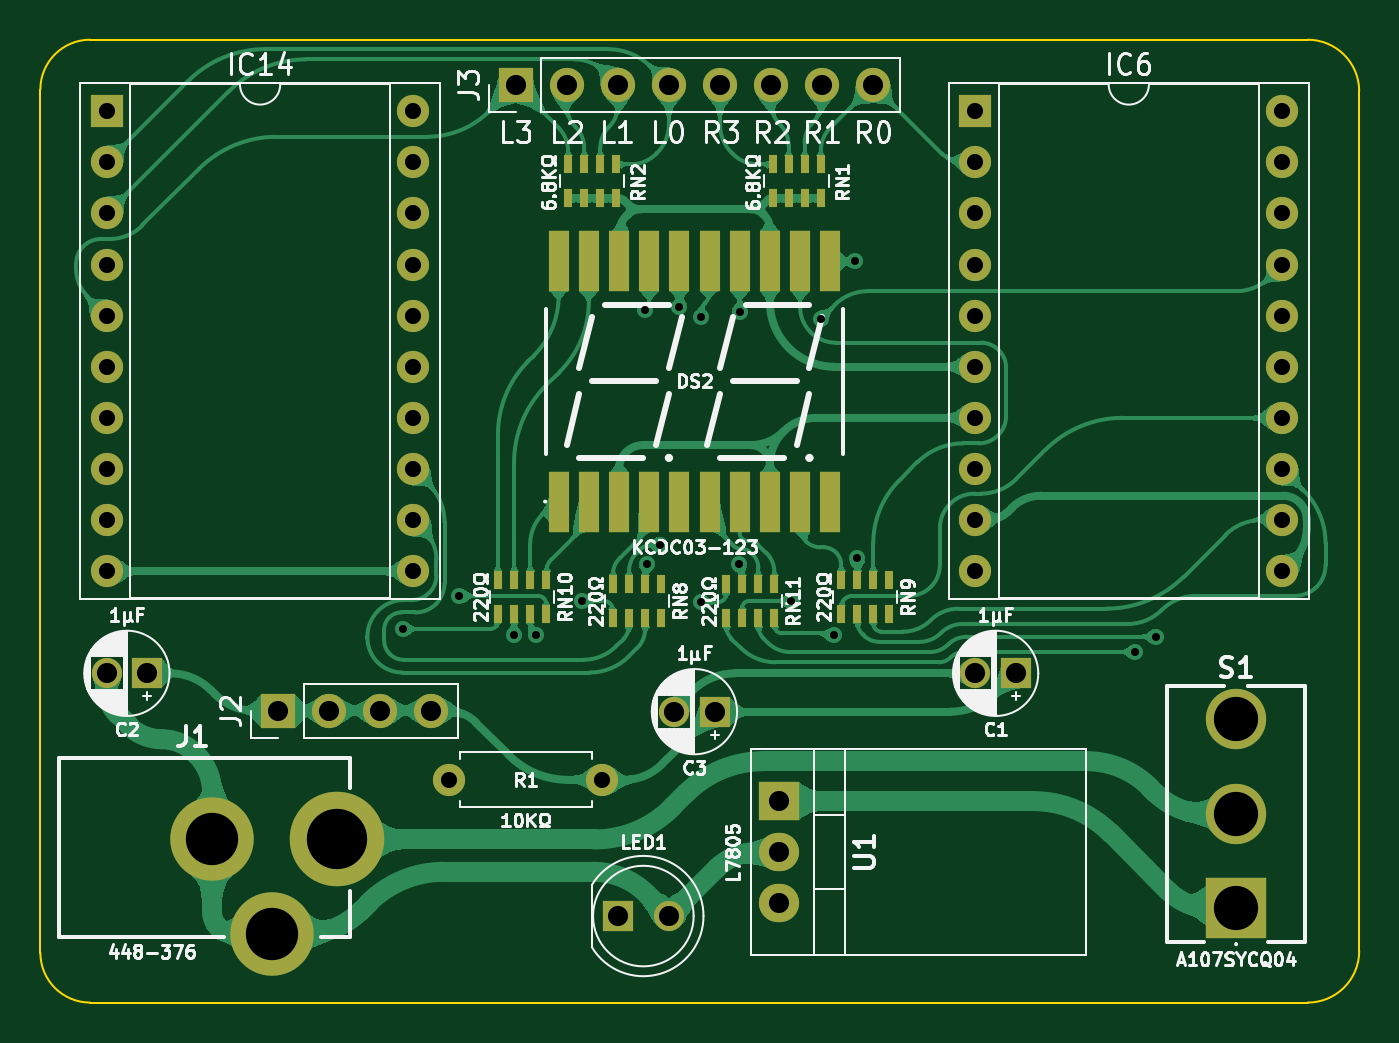
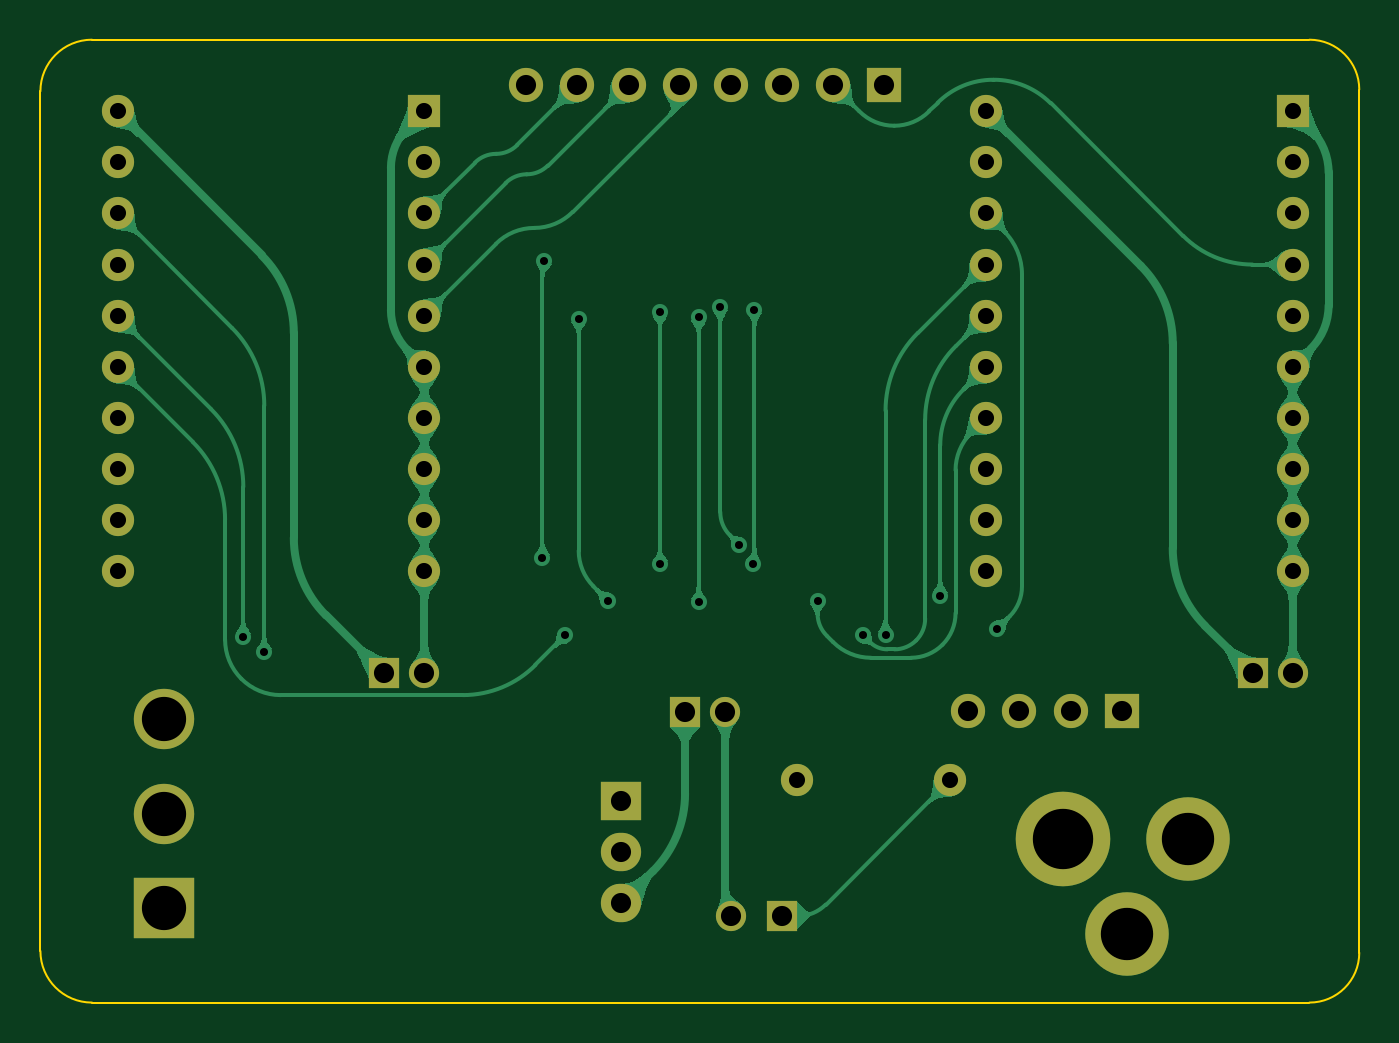
Circuit board: 11 layer files. Board 65.6 x 47.9 mm.
- bottom_copper: LCD Dual 7 Segment Tester-B_Cu.gbl (72699 bytes)
- bottom_mask: LCD Dual 7 Segment Tester-B_Mask.gbs (2718 bytes)
- paste: LCD Dual 7 Segment Tester-B_Paste.gbp (466 bytes)
- bottom_silk: LCD Dual 7 Segment Tester-B_Silkscreen.gbo (467 bytes)
- outline: LCD Dual 7 Segment Tester-Edge_Cuts.gm1 (958 bytes)
- top_copper: LCD Dual 7 Segment Tester-F_Cu.gtl (154382 bytes)
- top_mask: LCD Dual 7 Segment Tester-F_Mask.gts (4491 bytes)
- paste: LCD Dual 7 Segment Tester-F_Paste.gtp (2229 bytes)
- top_silk: LCD Dual 7 Segment Tester-F_Silkscreen.gto (86598 bytes)
- drill: LCD Dual 7 Segment Tester-NPTH.drl (265 bytes)
- drill: LCD Dual 7 Segment Tester-PTH.drl (1806 bytes)

=== bottom_copper: LCD Dual 7 Segment Tester-B_Cu.gbl (72699 bytes, source omitted) ===
=== bottom_mask: LCD Dual 7 Segment Tester-B_Mask.gbs ===
%TF.GenerationSoftware,KiCad,Pcbnew,8.0.7*%
%TF.CreationDate,2025-03-15T10:41:55+02:00*%
%TF.ProjectId,LCD Dual 7 Segment Tester,4c434420-4475-4616-9c20-37205365676d,V1*%
%TF.SameCoordinates,Original*%
%TF.FileFunction,Soldermask,Bot*%
%TF.FilePolarity,Negative*%
%FSLAX46Y46*%
G04 Gerber Fmt 4.6, Leading zero omitted, Abs format (unit mm)*
G04 Created by KiCad (PCBNEW 8.0.7) date 2025-03-15 10:41:55*
%MOMM*%
%LPD*%
G01*
G04 APERTURE LIST*
%ADD10R,1.600000X1.600000*%
%ADD11O,1.600000X1.600000*%
%ADD12C,4.700000*%
%ADD13C,4.150000*%
%ADD14R,1.700000X1.700000*%
%ADD15O,1.700000X1.700000*%
%ADD16R,1.500000X1.500000*%
%ADD17C,1.500000*%
%ADD18R,3.000000X3.000000*%
%ADD19C,3.000000*%
%ADD20C,1.600000*%
%ADD21R,2.000000X1.905000*%
%ADD22O,2.000000X1.905000*%
G04 APERTURE END LIST*
D10*
%TO.C,IC14*%
X1270000Y39329400D03*
D11*
X1270000Y36789400D03*
X1270000Y34249400D03*
X1270000Y31709400D03*
X1270000Y29169400D03*
X1270000Y26629400D03*
X1270000Y24089400D03*
X1270000Y21549400D03*
X1270000Y19009400D03*
X1270000Y16469400D03*
X16510000Y16469400D03*
X16510000Y19009400D03*
X16510000Y21549400D03*
X16510000Y24089400D03*
X16510000Y26629400D03*
X16510000Y29169400D03*
X16510000Y31709400D03*
X16510000Y34249400D03*
X16510000Y36789400D03*
X16510000Y39329400D03*
%TD*%
D12*
%TO.C,J1*%
X12700000Y3134400D03*
D13*
X9500000Y-1565600D03*
X6500000Y3134400D03*
%TD*%
D14*
%TO.C,J2*%
X9779000Y9525000D03*
D15*
X12319000Y9525000D03*
X14858999Y9525000D03*
X17399000Y9525000D03*
%TD*%
D16*
%TO.C,LED1*%
X26670000Y-675600D03*
D17*
X29210000Y-675600D03*
%TD*%
D16*
%TO.C,C2*%
X3270000Y11389400D03*
D17*
X1270000Y11389400D03*
%TD*%
D18*
%TO.C,S1*%
X57404000Y-294600D03*
D19*
X57404000Y4404400D03*
X57404000Y9103400D03*
%TD*%
D16*
%TO.C,C3*%
X31480000Y9484400D03*
D17*
X29480000Y9484400D03*
%TD*%
D20*
%TO.C,R1*%
X18288000Y6096000D03*
D11*
X25908000Y6096000D03*
%TD*%
D16*
%TO.C,C1*%
X46450000Y11389400D03*
D17*
X44450000Y11389400D03*
%TD*%
D10*
%TO.C,IC6*%
X44450000Y39329400D03*
D11*
X44450000Y36789400D03*
X44450000Y34249400D03*
X44450000Y31709400D03*
X44450000Y29169400D03*
X44450000Y26629400D03*
X44450000Y24089400D03*
X44450000Y21549400D03*
X44450000Y19009400D03*
X44450000Y16469400D03*
X59690000Y16469400D03*
X59690000Y19009400D03*
X59690000Y21549400D03*
X59690000Y24089400D03*
X59690000Y26629400D03*
X59690000Y29169400D03*
X59690000Y31709400D03*
X59690000Y34249400D03*
X59690000Y36789400D03*
X59690000Y39329400D03*
%TD*%
D21*
%TO.C,U1*%
X34671000Y5039400D03*
D22*
X34671000Y2499400D03*
X34671000Y-40600D03*
%TD*%
D14*
%TO.C,J3*%
X21590000Y40640000D03*
D15*
X24130000Y40640000D03*
X26670000Y40640000D03*
X29210000Y40640000D03*
X31750000Y40640000D03*
X34290000Y40640000D03*
X36830000Y40640000D03*
X39370000Y40640000D03*
%TD*%
M02*

=== paste: LCD Dual 7 Segment Tester-B_Paste.gbp ===
%TF.GenerationSoftware,KiCad,Pcbnew,8.0.7*%
%TF.CreationDate,2025-03-15T10:41:55+02:00*%
%TF.ProjectId,LCD Dual 7 Segment Tester,4c434420-4475-4616-9c20-37205365676d,V1*%
%TF.SameCoordinates,Original*%
%TF.FileFunction,Paste,Bot*%
%TF.FilePolarity,Positive*%
%FSLAX46Y46*%
G04 Gerber Fmt 4.6, Leading zero omitted, Abs format (unit mm)*
G04 Created by KiCad (PCBNEW 8.0.7) date 2025-03-15 10:41:55*
%MOMM*%
%LPD*%
G01*
G04 APERTURE LIST*
G04 APERTURE END LIST*
M02*

=== bottom_silk: LCD Dual 7 Segment Tester-B_Silkscreen.gbo ===
%TF.GenerationSoftware,KiCad,Pcbnew,8.0.7*%
%TF.CreationDate,2025-03-15T10:41:55+02:00*%
%TF.ProjectId,LCD Dual 7 Segment Tester,4c434420-4475-4616-9c20-37205365676d,V1*%
%TF.SameCoordinates,Original*%
%TF.FileFunction,Legend,Bot*%
%TF.FilePolarity,Positive*%
%FSLAX46Y46*%
G04 Gerber Fmt 4.6, Leading zero omitted, Abs format (unit mm)*
G04 Created by KiCad (PCBNEW 8.0.7) date 2025-03-15 10:41:55*
%MOMM*%
%LPD*%
G01*
G04 APERTURE LIST*
G04 APERTURE END LIST*
M02*

=== outline: LCD Dual 7 Segment Tester-Edge_Cuts.gm1 ===
%TF.GenerationSoftware,KiCad,Pcbnew,8.0.7*%
%TF.CreationDate,2025-03-15T10:41:55+02:00*%
%TF.ProjectId,LCD Dual 7 Segment Tester,4c434420-4475-4616-9c20-37205365676d,V1*%
%TF.SameCoordinates,Original*%
%TF.FileFunction,Profile,NP*%
%FSLAX46Y46*%
G04 Gerber Fmt 4.6, Leading zero omitted, Abs format (unit mm)*
G04 Created by KiCad (PCBNEW 8.0.7) date 2025-03-15 10:41:55*
%MOMM*%
%LPD*%
G01*
G04 APERTURE LIST*
%TA.AperFunction,Profile*%
%ADD10C,0.100000*%
%TD*%
G04 APERTURE END LIST*
D10*
X-2032000Y-2499415D02*
X-2032000Y40408915D01*
X60960000Y42885415D02*
G75*
G02*
X63522915Y40322500I0J-2562915D01*
G01*
X63522915Y-2413000D02*
G75*
G02*
X60960000Y-4975915I-2562915J0D01*
G01*
X444500Y-4975915D02*
G75*
G02*
X-2032000Y-2499415I0J2476500D01*
G01*
X-2032000Y40408915D02*
G75*
G02*
X444500Y42885415I2476500J0D01*
G01*
X444500Y42885415D02*
X60960000Y42885415D01*
X63522915Y-2413000D02*
X63522915Y40322500D01*
X60960000Y-4975915D02*
X444500Y-4975915D01*
M02*

=== top_copper: LCD Dual 7 Segment Tester-F_Cu.gtl (154382 bytes, source omitted) ===
=== top_mask: LCD Dual 7 Segment Tester-F_Mask.gts ===
%TF.GenerationSoftware,KiCad,Pcbnew,8.0.7*%
%TF.CreationDate,2025-03-15T10:41:55+02:00*%
%TF.ProjectId,LCD Dual 7 Segment Tester,4c434420-4475-4616-9c20-37205365676d,V1*%
%TF.SameCoordinates,Original*%
%TF.FileFunction,Soldermask,Top*%
%TF.FilePolarity,Negative*%
%FSLAX46Y46*%
G04 Gerber Fmt 4.6, Leading zero omitted, Abs format (unit mm)*
G04 Created by KiCad (PCBNEW 8.0.7) date 2025-03-15 10:41:55*
%MOMM*%
%LPD*%
G01*
G04 APERTURE LIST*
%ADD10R,0.450000X0.900000*%
%ADD11R,1.600000X1.600000*%
%ADD12O,1.600000X1.600000*%
%ADD13C,4.700000*%
%ADD14C,4.150000*%
%ADD15R,1.700000X1.700000*%
%ADD16O,1.700000X1.700000*%
%ADD17R,1.500000X1.500000*%
%ADD18C,1.500000*%
%ADD19R,1.000000X3.000000*%
%ADD20R,3.000000X3.000000*%
%ADD21C,3.000000*%
%ADD22C,1.600000*%
%ADD23R,2.000000X1.905000*%
%ADD24O,2.000000X1.905000*%
G04 APERTURE END LIST*
D10*
%TO.C,RN2*%
X26600000Y36693000D03*
X25800000Y36693000D03*
X25000000Y36693000D03*
X24200000Y36693000D03*
X24200000Y34993000D03*
X25000000Y34993000D03*
X25800000Y34993000D03*
X26600000Y34993000D03*
%TD*%
%TO.C,RN1*%
X36760000Y34993000D03*
X35960000Y34993000D03*
X35160000Y34993000D03*
X34360000Y34993000D03*
X34360000Y36693000D03*
X35160000Y36693000D03*
X35960000Y36693000D03*
X36760000Y36693000D03*
%TD*%
D11*
%TO.C,IC14*%
X1270000Y39329400D03*
D12*
X1270000Y36789400D03*
X1270000Y34249400D03*
X1270000Y31709400D03*
X1270000Y29169400D03*
X1270000Y26629400D03*
X1270000Y24089400D03*
X1270000Y21549400D03*
X1270000Y19009400D03*
X1270000Y16469400D03*
X16510000Y16469400D03*
X16510000Y19009400D03*
X16510000Y21549400D03*
X16510000Y24089400D03*
X16510000Y26629400D03*
X16510000Y29169400D03*
X16510000Y31709400D03*
X16510000Y34249400D03*
X16510000Y36789400D03*
X16510000Y39329400D03*
%TD*%
D13*
%TO.C,J1*%
X12700000Y3134400D03*
D14*
X9500000Y-1565600D03*
X6500000Y3134400D03*
%TD*%
D15*
%TO.C,J2*%
X9779000Y9525000D03*
D16*
X12319000Y9525000D03*
X14858999Y9525000D03*
X17399000Y9525000D03*
%TD*%
D10*
%TO.C,RN10*%
X23113800Y16049400D03*
X22313800Y16049400D03*
X21513800Y16049400D03*
X20713800Y16049400D03*
X20713800Y14349400D03*
X21513800Y14349400D03*
X22313800Y14349400D03*
X23113800Y14349400D03*
%TD*%
D17*
%TO.C,LED1*%
X26670000Y-675600D03*
D18*
X29210000Y-675600D03*
%TD*%
D17*
%TO.C,C2*%
X3270000Y11389400D03*
D18*
X1270000Y11389400D03*
%TD*%
D19*
%TO.C,DS2*%
X23730000Y19908000D03*
X25230000Y19908000D03*
X26730000Y19908000D03*
X28230000Y19908000D03*
X29730000Y19908000D03*
X31230000Y19908000D03*
X32730000Y19908000D03*
X34230000Y19908000D03*
X35730000Y19908000D03*
X37230000Y19908000D03*
X37230000Y31908000D03*
X35730000Y31908000D03*
X34230000Y31908000D03*
X32730000Y31908000D03*
X31230000Y31908000D03*
X29730000Y31908000D03*
X28230000Y31908000D03*
X26730000Y31908000D03*
X25230000Y31908000D03*
X23730000Y31908000D03*
%TD*%
D20*
%TO.C,S1*%
X57404000Y-294600D03*
D21*
X57404000Y4404400D03*
X57404000Y9103400D03*
%TD*%
D10*
%TO.C,RN11*%
X34455000Y15834400D03*
X33655000Y15834400D03*
X32855000Y15834400D03*
X32055000Y15834400D03*
X32055000Y14134400D03*
X32855000Y14134400D03*
X33655000Y14134400D03*
X34455000Y14134400D03*
%TD*%
D17*
%TO.C,C3*%
X31480000Y9484400D03*
D18*
X29480000Y9484400D03*
%TD*%
D22*
%TO.C,R1*%
X18288000Y6096000D03*
D12*
X25908000Y6096000D03*
%TD*%
D17*
%TO.C,C1*%
X46450000Y11389400D03*
D18*
X44450000Y11389400D03*
%TD*%
D11*
%TO.C,IC6*%
X44450000Y39329400D03*
D12*
X44450000Y36789400D03*
X44450000Y34249400D03*
X44450000Y31709400D03*
X44450000Y29169400D03*
X44450000Y26629400D03*
X44450000Y24089400D03*
X44450000Y21549400D03*
X44450000Y19009400D03*
X44450000Y16469400D03*
X59690000Y16469400D03*
X59690000Y19009400D03*
X59690000Y21549400D03*
X59690000Y24089400D03*
X59690000Y26629400D03*
X59690000Y29169400D03*
X59690000Y31709400D03*
X59690000Y34249400D03*
X59690000Y36789400D03*
X59690000Y39329400D03*
%TD*%
D10*
%TO.C,RN8*%
X28828800Y15834400D03*
X28028800Y15834400D03*
X27228800Y15834400D03*
X26428800Y15834400D03*
X26428800Y14134400D03*
X27228800Y14134400D03*
X28028800Y14134400D03*
X28828800Y14134400D03*
%TD*%
%TO.C,RN9*%
X40170000Y16049400D03*
X39370000Y16049400D03*
X38570000Y16049400D03*
X37770000Y16049400D03*
X37770000Y14349400D03*
X38570000Y14349400D03*
X39370000Y14349400D03*
X40170000Y14349400D03*
%TD*%
D23*
%TO.C,U1*%
X34671000Y5039400D03*
D24*
X34671000Y2499400D03*
X34671000Y-40600D03*
%TD*%
D15*
%TO.C,J3*%
X21590000Y40640000D03*
D16*
X24130000Y40640000D03*
X26670000Y40640000D03*
X29210000Y40640000D03*
X31750000Y40640000D03*
X34290000Y40640000D03*
X36830000Y40640000D03*
X39370000Y40640000D03*
%TD*%
M02*

=== paste: LCD Dual 7 Segment Tester-F_Paste.gtp ===
%TF.GenerationSoftware,KiCad,Pcbnew,8.0.7*%
%TF.CreationDate,2025-03-15T10:41:55+02:00*%
%TF.ProjectId,LCD Dual 7 Segment Tester,4c434420-4475-4616-9c20-37205365676d,V1*%
%TF.SameCoordinates,Original*%
%TF.FileFunction,Paste,Top*%
%TF.FilePolarity,Positive*%
%FSLAX46Y46*%
G04 Gerber Fmt 4.6, Leading zero omitted, Abs format (unit mm)*
G04 Created by KiCad (PCBNEW 8.0.7) date 2025-03-15 10:41:55*
%MOMM*%
%LPD*%
G01*
G04 APERTURE LIST*
%ADD10R,0.450000X0.900000*%
%ADD11R,1.000000X3.000000*%
G04 APERTURE END LIST*
D10*
%TO.C,RN2*%
X26600000Y36693000D03*
X25800000Y36693000D03*
X25000000Y36693000D03*
X24200000Y36693000D03*
X24200000Y34993000D03*
X25000000Y34993000D03*
X25800000Y34993000D03*
X26600000Y34993000D03*
%TD*%
%TO.C,RN1*%
X36760000Y34993000D03*
X35960000Y34993000D03*
X35160000Y34993000D03*
X34360000Y34993000D03*
X34360000Y36693000D03*
X35160000Y36693000D03*
X35960000Y36693000D03*
X36760000Y36693000D03*
%TD*%
%TO.C,RN10*%
X23113800Y16049400D03*
X22313800Y16049400D03*
X21513800Y16049400D03*
X20713800Y16049400D03*
X20713800Y14349400D03*
X21513800Y14349400D03*
X22313800Y14349400D03*
X23113800Y14349400D03*
%TD*%
D11*
%TO.C,DS2*%
X23730000Y19908000D03*
X25230000Y19908000D03*
X26730000Y19908000D03*
X28230000Y19908000D03*
X29730000Y19908000D03*
X31230000Y19908000D03*
X32730000Y19908000D03*
X34230000Y19908000D03*
X35730000Y19908000D03*
X37230000Y19908000D03*
X37230000Y31908000D03*
X35730000Y31908000D03*
X34230000Y31908000D03*
X32730000Y31908000D03*
X31230000Y31908000D03*
X29730000Y31908000D03*
X28230000Y31908000D03*
X26730000Y31908000D03*
X25230000Y31908000D03*
X23730000Y31908000D03*
%TD*%
D10*
%TO.C,RN11*%
X34455000Y15834400D03*
X33655000Y15834400D03*
X32855000Y15834400D03*
X32055000Y15834400D03*
X32055000Y14134400D03*
X32855000Y14134400D03*
X33655000Y14134400D03*
X34455000Y14134400D03*
%TD*%
%TO.C,RN8*%
X28828800Y15834400D03*
X28028800Y15834400D03*
X27228800Y15834400D03*
X26428800Y15834400D03*
X26428800Y14134400D03*
X27228800Y14134400D03*
X28028800Y14134400D03*
X28828800Y14134400D03*
%TD*%
%TO.C,RN9*%
X40170000Y16049400D03*
X39370000Y16049400D03*
X38570000Y16049400D03*
X37770000Y16049400D03*
X37770000Y14349400D03*
X38570000Y14349400D03*
X39370000Y14349400D03*
X40170000Y14349400D03*
%TD*%
M02*

=== top_silk: LCD Dual 7 Segment Tester-F_Silkscreen.gto (86598 bytes, source omitted) ===
=== drill: LCD Dual 7 Segment Tester-NPTH.drl ===
M48
; DRILL file {KiCad 8.0.7} date 2025-03-15T10:41:57+0200
; FORMAT={-:-/ absolute / inch / decimal}
; #@! TF.CreationDate,2025-03-15T10:41:57+02:00
; #@! TF.GenerationSoftware,Kicad,Pcbnew,8.0.7
; #@! TF.FileFunction,NonPlated,1,2,NPTH
FMAT,2
INCH
%
G90
G05
M30

=== drill: LCD Dual 7 Segment Tester-PTH.drl ===
M48
; DRILL file {KiCad 8.0.7} date 2025-03-15T10:41:57+0200
; FORMAT={-:-/ absolute / inch / decimal}
; #@! TF.CreationDate,2025-03-15T10:41:57+02:00
; #@! TF.GenerationSoftware,Kicad,Pcbnew,8.0.7
; #@! TF.FileFunction,Plated,1,2,PTH
FMAT,2
INCH
; #@! TA.AperFunction,Plated,PTH,ViaDrill
T1C0.0157
; #@! TA.AperFunction,Plated,PTH,ComponentDrill
T2C0.0315
; #@! TA.AperFunction,Plated,PTH,ComponentDrill
T3C0.0394
; #@! TA.AperFunction,Plated,PTH,ComponentDrill
T4C0.0866
; #@! TA.AperFunction,Plated,PTH,ComponentDrill
T5C0.1024
; #@! TA.AperFunction,Plated,PTH,ComponentDrill
T6C0.1181
%
G90
G05
T1
X0.6287Y0.5353
X0.74Y0.6
X0.847Y0.5233
X0.8908Y0.523
X0.98Y0.59
X1.1035Y1.16
X1.1066Y0.6625
X1.133Y0.7
X1.1705Y1.165
X1.2127Y1.145
X1.2127Y0.5877
X1.2878Y0.6624
X1.2886Y1.155
X1.3899Y0.59
X1.4475Y1.1425
X1.4736Y0.5232
X1.515Y1.255
X1.5185Y0.6735
X2.0628Y0.49
X2.1038Y0.52
T2
X0.05Y1.5484
X0.05Y1.4484
X0.05Y1.3484
X0.05Y1.2484
X0.05Y1.1484
X0.05Y1.0484
X0.05Y0.9484
X0.05Y0.8484
X0.05Y0.7484
X0.05Y0.6484
X0.65Y1.5484
X0.65Y1.4484
X0.65Y1.3484
X0.65Y1.2484
X0.65Y1.1484
X0.65Y1.0484
X0.65Y0.9484
X0.65Y0.8484
X0.65Y0.7484
X0.65Y0.6484
X0.72Y0.24
X1.02Y0.24
X1.75Y1.5484
X1.75Y1.4484
X1.75Y1.3484
X1.75Y1.2484
X1.75Y1.1484
X1.75Y1.0484
X1.75Y0.9484
X1.75Y0.8484
X1.75Y0.7484
X1.75Y0.6484
X2.35Y1.5484
X2.35Y1.4484
X2.35Y1.3484
X2.35Y1.2484
X2.35Y1.1484
X2.35Y1.0484
X2.35Y0.9484
X2.35Y0.8484
X2.35Y0.7484
X2.35Y0.6484
T3
X0.05Y0.4484
X0.1287Y0.4484
X0.385Y0.375
X0.485Y0.375
X0.585Y0.375
X0.685Y0.375
X0.85Y1.6
X0.95Y1.6
X1.05Y1.6
X1.05Y-0.0266
X1.15Y1.6
X1.15Y-0.0266
X1.1606Y0.3734
X1.2394Y0.3734
X1.25Y1.6
X1.35Y1.6
X1.365Y0.1984
X1.365Y0.0984
X1.365Y-0.0016
X1.45Y1.6
X1.55Y1.6
X1.75Y0.4484
X1.8287Y0.4484
T4
X2.26Y0.3584
X2.26Y0.1734
X2.26Y-0.0116
T5
X0.2559Y0.1234
X0.374Y-0.0616
T6
X0.5Y0.1234
M30
